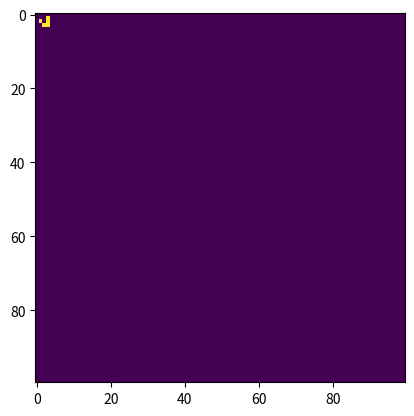

This figure's Python source:
#Todays project is simulating conways game of life using python
import numpy as np 
import matplotlib.pyplot as plt
import matplotlib.animation as animation

#test grid 
ON = 255
OFF = 0
vals=[ON,OFF]
def randomGrid(N):
    randomArray = np.random.choice(vals,N*N, p=[0.2 ,0.8]).reshape(N,N)
    return randomArray



def addGlider(i,j,grid):
    glider = np.array([[0,0,255],
                       [255,0,255],
                       [0,255,255]])
    grid[i:i+3 , j:j+3 ] = glider

    plt.imshow(grid, interpolation='nearest')
    plt.show()


grid = np.zeros(100*100).reshape(100,100)
addGlider(1, 1, grid)

#implementing boundry rules 